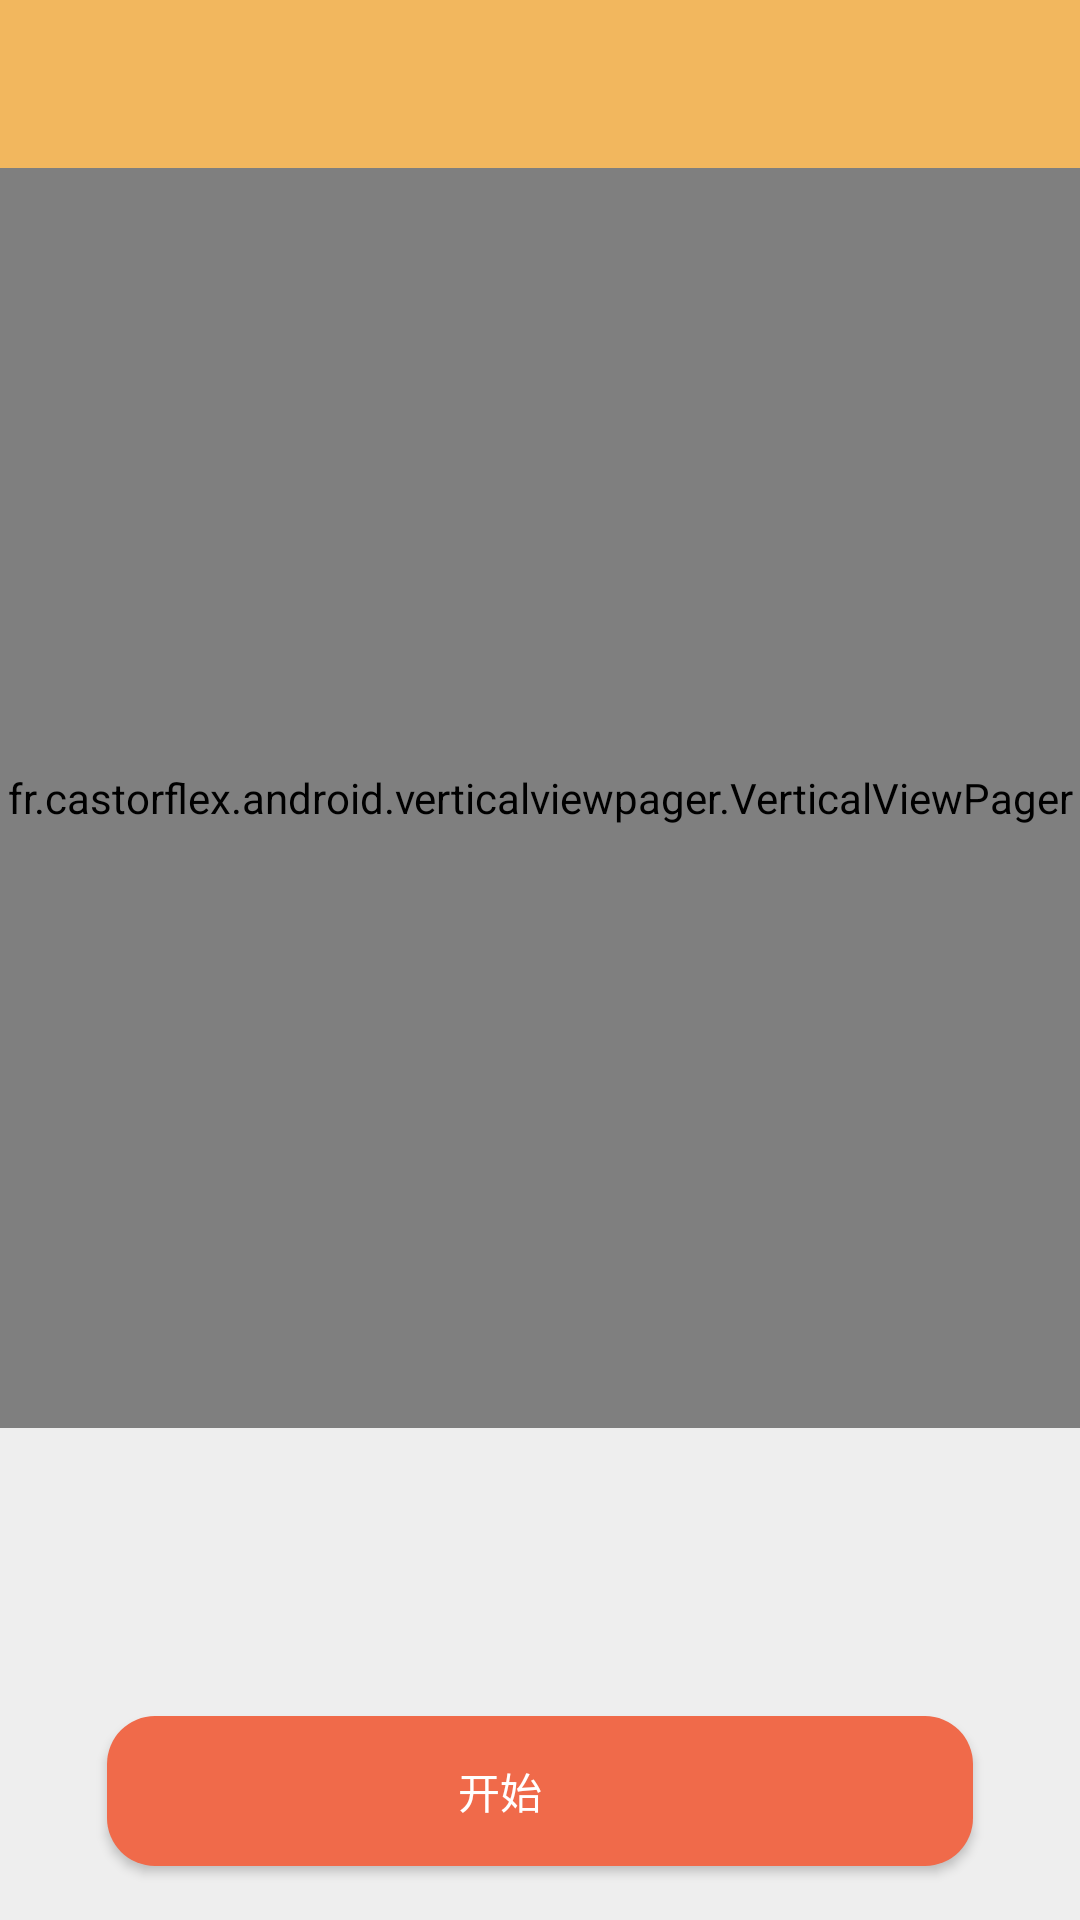

Write the Android layout XML for this screen, with the resource values it uses.
<!-- AndroidManifest.xml: activity theme AppTheme.NoActionBar -->
<!-- res/layout/activity_fight.xml -->
<?xml version="1.0" encoding="utf-8"?>
<RelativeLayout xmlns:android="http://schemas.android.com/apk/res/android"
    xmlns:app="http://schemas.android.com/apk/res-auto"
    xmlns:tools="http://schemas.android.com/tools"
    android:layout_width="match_parent"
    android:layout_height="match_parent"
    android:background="#EEEEEE"
    tools:context="com.example.myapplication.FightActivity">

    <android.support.design.widget.AppBarLayout
        android:layout_width="match_parent"
        android:layout_height="wrap_content"
        android:theme="@style/AppTheme.AppBarOverlay"
        android:id="@+id/appBarLayout_Fight">

        <android.support.v7.widget.Toolbar
            android:id="@+id/toolbar_Fight"
            android:layout_width="match_parent"
            android:layout_height="?attr/actionBarSize"
            android:title="实战"
            android:background="#f2b75e"
            app:popupTheme="@style/AppTheme.PopupOverlay" />
    </android.support.design.widget.AppBarLayout>

    <fr.castorflex.android.verticalviewpager.VerticalViewPager
        android:id="@+id/container"
        android:layout_width="match_parent"
        android:layout_height="420dp"
        android:layout_below="@+id/appBarLayout_Fight"
        app:layout_behavior="@string/appbar_scrolling_view_behavior" />

    <Button
        android:id="@+id/btnStartStop"
        style="@style/Widget.AppCompat.Button.Colored"
        android:layout_width="288.5dp"
        android:layout_height="50dp"
        android:background="@drawable/btn_selector_deep"
        android:text="开始        "
        android:layout_marginBottom="18dp"
        android:layout_alignParentBottom="true"
        android:layout_centerHorizontal="true" />


</RelativeLayout>
<!-- resources referenced by this layout -->
<resources>
  <!-- drawable btn_selector_deep (drawable) -->
  <?xml version="1.0" encoding="utf-8"?>
  <selector xmlns:android="http://schemas.android.com/apk/res/android">
      
      <item android:drawable="@drawable/btn_normal" android:state_pressed="false"/>
      
      <item android:drawable="@drawable/btn_pressed" android:state_pressed="true"/>
  </selector>
  <style name="AppTheme.AppBarOverlay" parent="ThemeOverlay.AppCompat.Dark.ActionBar" />
  <style name="AppTheme.PopupOverlay" parent="ThemeOverlay.AppCompat.Light" />
  <style name="AppTheme.NoActionBar">
          <item name="windowActionBar">false</item>
          <item name="windowNoTitle">true</item>
      </style>
  <!-- drawable btn_normal (drawable) -->
  <?xml version="1.0" encoding="utf-8"?>
  <shape xmlns:android="http://schemas.android.com/apk/res/android">
      
      <corners android:radius="16dp" />
      
      <solid android:color="#F06A4A" />
  </shape>
  <!-- drawable btn_pressed (drawable) -->
  <?xml version="1.0" encoding="utf-8"?>
  <shape xmlns:android="http://schemas.android.com/apk/res/android">
      
      <corners android:radius="16dp" />
      
      <solid android:color="#F19956" />
  </shape>
</resources>
